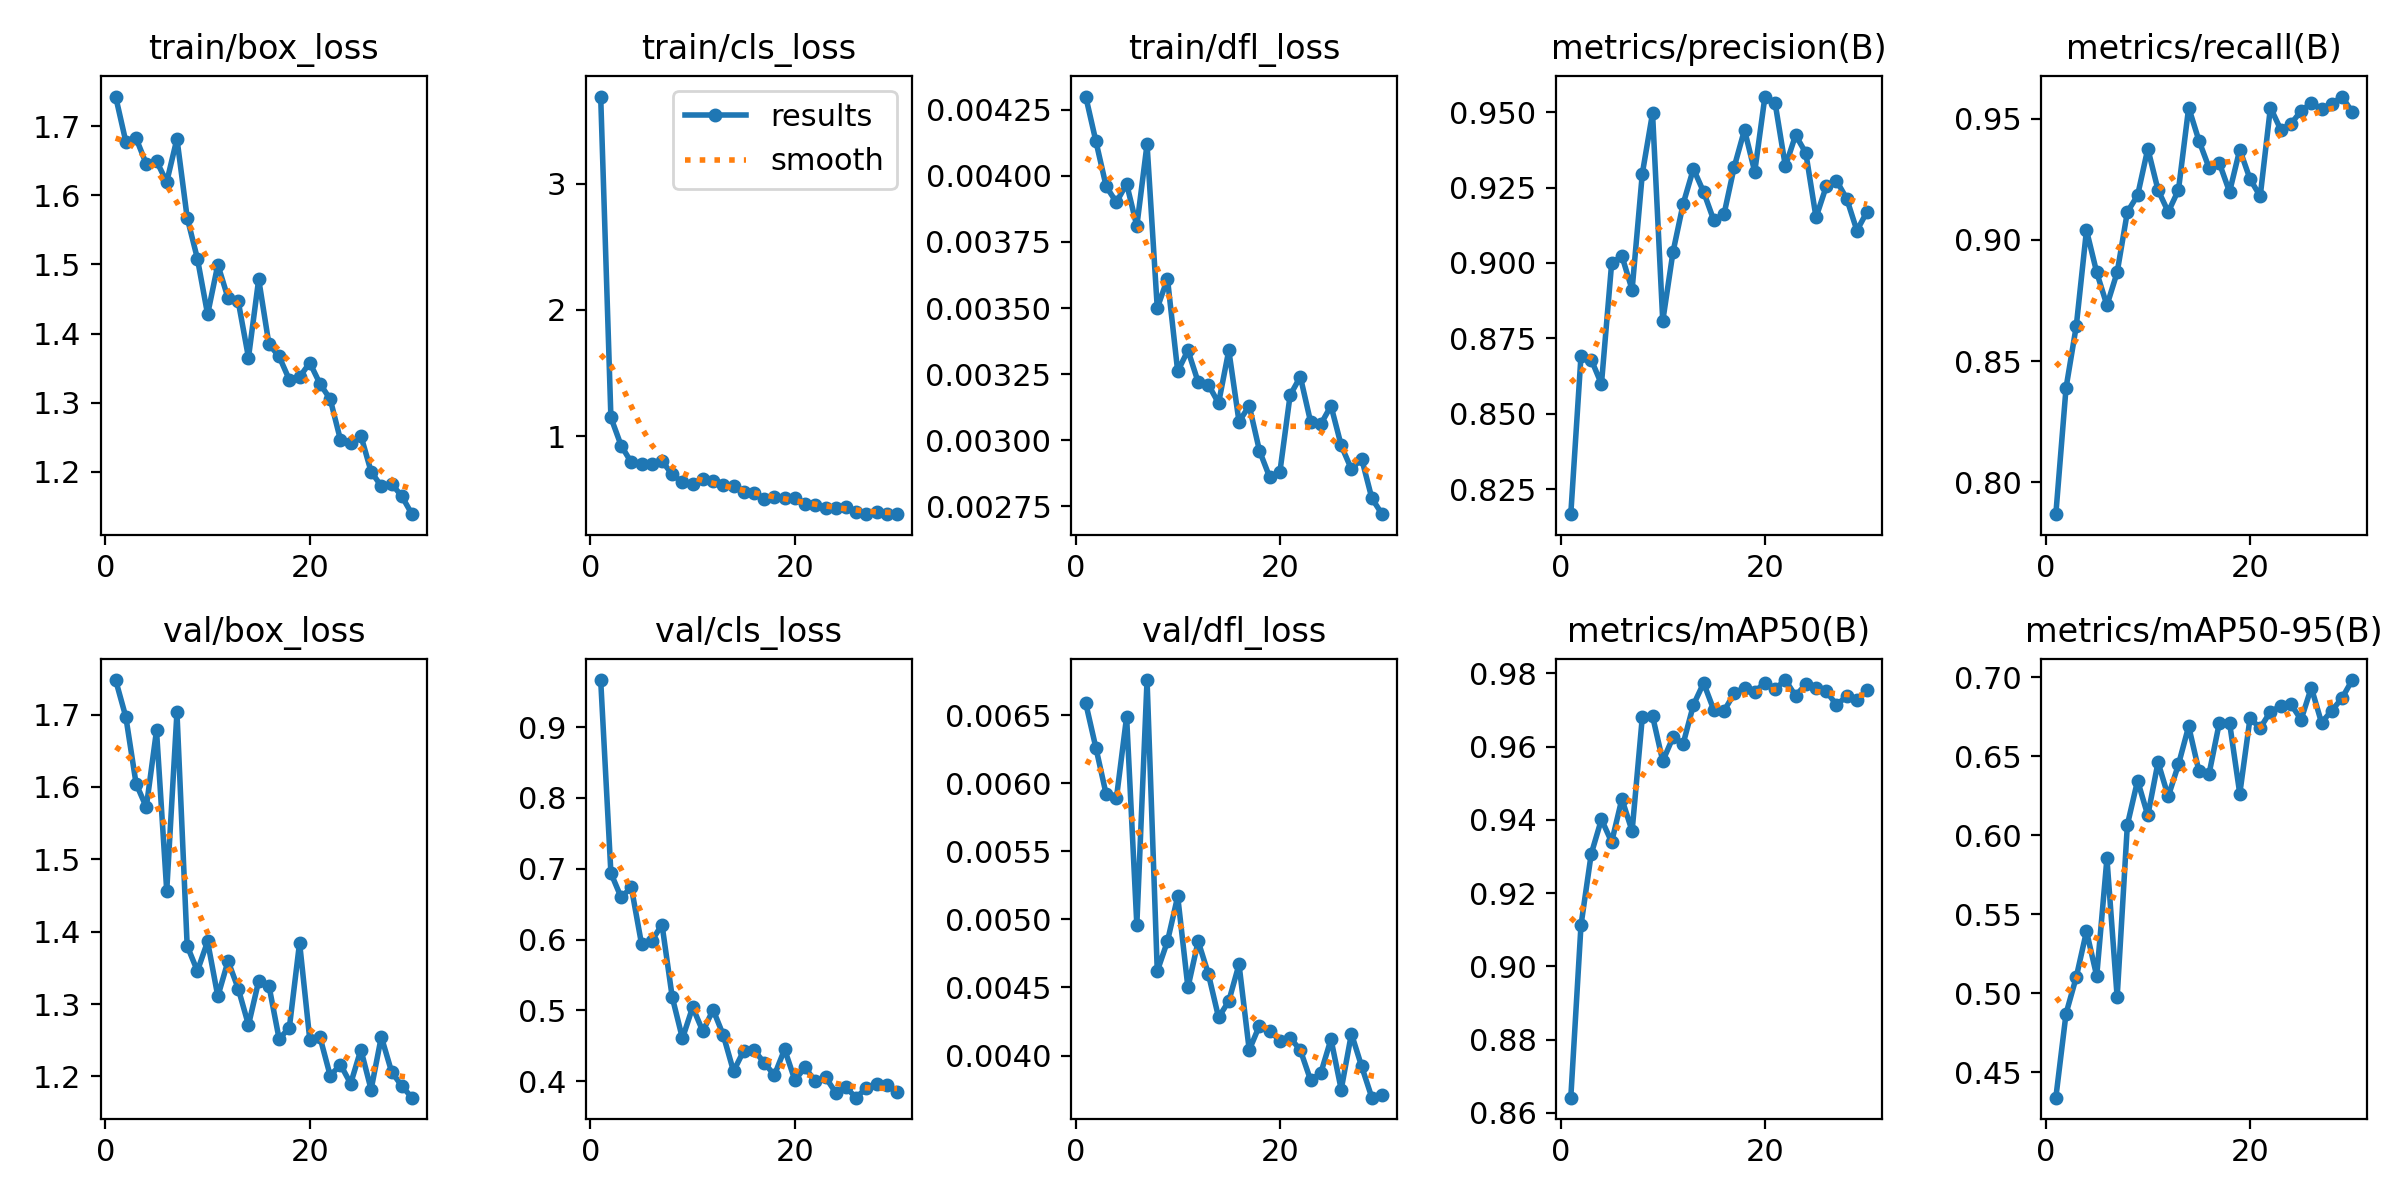

The file beside this chart, header and first rows:
epoch, time, train/box_loss, train/cls_loss, train/dfl_loss, metrics/precision(B), metrics/recall(B), metrics/mAP50(B), metrics/mAP50-95(B), val/box_loss, val/cls_loss, val/dfl_loss, lr/pg0, lr/pg1, lr/pg2
1, 15.86, 1.743, 3.691, 0.0043, 0.8166, 0.7869, 0.8641, 0.4339, 1.748, 0.9664, 0.00659, 0.000662, 0.000662, 0.000662
2, 31.07, 1.677, 1.148, 0.00413, 0.8692, 0.839, 0.9113, 0.4872, 1.697, 0.6939, 0.00626, 0.001285, 0.001285, 0.001285
3, 46.06, 1.683, 0.9261, 0.00396, 0.8679, 0.8645, 0.9307, 0.5102, 1.605, 0.6596, 0.00592, 0.001864, 0.001864, 0.001864
4, 60.98, 1.645, 0.7924, 0.0039, 0.8598, 0.904, 0.9402, 0.5392, 1.572, 0.6737, 0.00589, 0.001802, 0.001802, 0.001802
5, 76.14, 1.65, 0.7839, 0.00397, 0.9, 0.8866, 0.934, 0.5109, 1.678, 0.5935, 0.00649, 0.001736, 0.001736, 0.001736
6, 91.41, 1.619, 0.7807, 0.00381, 0.9023, 0.873, 0.9457, 0.5853, 1.456, 0.5982, 0.00496, 0.00167, 0.00167, 0.00167
7, 106.7, 1.682, 0.8038, 0.00412, 0.8911, 0.8866, 0.937, 0.4975, 1.703, 0.6212, 0.00676, 0.001604, 0.001604, 0.001604
8, 122.1, 1.568, 0.6971, 0.0035, 0.9296, 0.9116, 0.9681, 0.6066, 1.38, 0.5189, 0.00462, 0.001538, 0.001538, 0.001538
9, 137.7, 1.509, 0.635, 0.00361, 0.9497, 0.9184, 0.9684, 0.6346, 1.346, 0.4604, 0.00484, 0.001472, 0.001472, 0.001472
10, 153, 1.428, 0.6224, 0.00326, 0.8807, 0.9377, 0.9561, 0.6125, 1.386, 0.5046, 0.00517, 0.001406, 0.001406, 0.001406
11, 168.6, 1.5, 0.6622, 0.00334, 0.9036, 0.9206, 0.9625, 0.6462, 1.311, 0.4705, 0.0045, 0.00134, 0.00134, 0.00134
12, 184.3, 1.451, 0.6421, 0.00322, 0.9196, 0.9116, 0.9608, 0.6246, 1.359, 0.501, 0.00484, 0.001274, 0.001274, 0.001274
13, 200.4, 1.446, 0.6136, 0.00321, 0.9312, 0.9206, 0.9714, 0.6448, 1.321, 0.4649, 0.0046, 0.001208, 0.001208, 0.001208
14, 217.4, 1.365, 0.6037, 0.00314, 0.9235, 0.9546, 0.9774, 0.669, 1.271, 0.4141, 0.00428, 0.001142, 0.001142, 0.001142
15, 235.7, 1.479, 0.5562, 0.00334, 0.9141, 0.941, 0.97, 0.6407, 1.332, 0.4431, 0.0044, 0.001076, 0.001076, 0.001076
16, 253.6, 1.385, 0.5525, 0.00307, 0.9162, 0.9297, 0.9698, 0.639, 1.325, 0.444, 0.00467, 0.00101, 0.00101, 0.00101
17, 269.7, 1.367, 0.5063, 0.00313, 0.932, 0.9317, 0.9746, 0.6712, 1.252, 0.4261, 0.00404, 0.000944, 0.000944, 0.000944
18, 285.4, 1.333, 0.5166, 0.00296, 0.9441, 0.9198, 0.9761, 0.6712, 1.267, 0.4086, 0.00422, 0.000878, 0.000878, 0.000878
19, 301.2, 1.337, 0.5073, 0.00286, 0.9302, 0.9373, 0.975, 0.6263, 1.385, 0.4451, 0.00418, 0.000812, 0.000812, 0.000812
20, 317.1, 1.358, 0.5121, 0.00288, 0.9552, 0.9252, 0.9775, 0.6739, 1.251, 0.4016, 0.00411, 0.000746, 0.000746, 0.000746
21, 333.3, 1.327, 0.4632, 0.00317, 0.9529, 0.918, 0.9758, 0.6679, 1.254, 0.4194, 0.00413, 0.00068, 0.00068, 0.00068
22, 349, 1.305, 0.4552, 0.00324, 0.932, 0.9546, 0.9782, 0.6782, 1.201, 0.3998, 0.00404, 0.000614, 0.000614, 0.000614
23, 364.7, 1.246, 0.4339, 0.00307, 0.9424, 0.9456, 0.9739, 0.6816, 1.216, 0.4058, 0.00382, 0.000548, 0.000548, 0.000548
24, 380.4, 1.242, 0.4328, 0.00306, 0.9365, 0.9478, 0.9771, 0.683, 1.19, 0.3839, 0.00387, 0.000482, 0.000482, 0.000482
25, 396.2, 1.252, 0.4359, 0.00313, 0.9151, 0.9532, 0.9761, 0.6731, 1.237, 0.3913, 0.00412, 0.000416, 0.000416, 0.000416
26, 411.8, 1.2, 0.4032, 0.00298, 0.9254, 0.9565, 0.9751, 0.6934, 1.182, 0.3768, 0.00375, 0.00035, 0.00035, 0.00035
27, 427.8, 1.179, 0.3877, 0.00289, 0.9273, 0.9542, 0.9714, 0.6712, 1.255, 0.3905, 0.00416, 0.000284, 0.000284, 0.000284
28, 443.8, 1.183, 0.3977, 0.00293, 0.9213, 0.9561, 0.9738, 0.6789, 1.207, 0.396, 0.00392, 0.000218, 0.000218, 0.000218
29, 460.1, 1.165, 0.388, 0.00278, 0.9107, 0.9592, 0.9728, 0.6867, 1.187, 0.394, 0.00369, 0.000152, 0.000152, 0.000152
30, 476.4, 1.139, 0.3827, 0.00272, 0.9171, 0.9528, 0.9755, 0.6982, 1.171, 0.3845, 0.00371, 8.6e-05, 8.6e-05, 8.6e-05
